Run: headless pygame with SDL's dummy video driver; simulated clock (each Clock.tick advances the game by its frame time, no real sleeping); random seed 0; keys injected as events and as key.get_pressed() state; no mouse input.
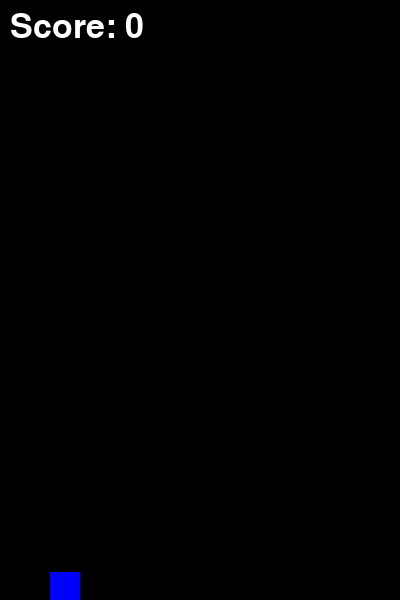
Frame 1 of 4 · flips 1–60 · no input
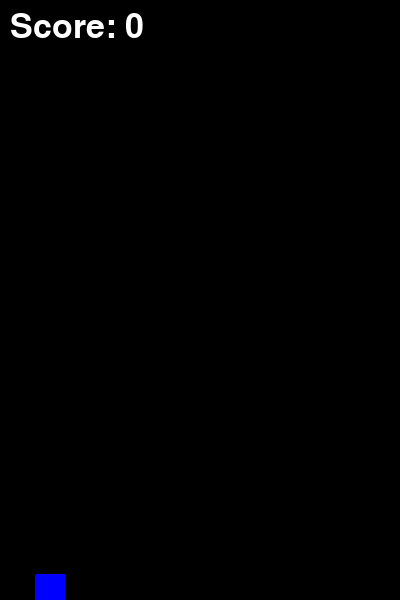
Frame 2 of 4 · flips 61–180 · tapped SPACE, RETURN · held RIGHT (→), D
Frame 3 of 4 · flips 181–300 · held DOWN (↓), S · screen unchanged from frame 2, image omitted
Frame 4 of 4 · flips 301–420 · held LEFT (←), A, UP (↑), W · screen unchanged from frame 3, image omitted

The pygame program that drew these frames:

import pygame
import sys
import random

# Initialize pygame
pygame.init()

# Screen dimensions
WIDTH, HEIGHT = 400, 600

# Colors
WHITE = (255, 255, 255)
BLACK = (0, 0, 0)
GREEN = (0, 200, 0)
RED = (200, 0, 0)
BLUE = (0, 0, 255)

# Initialize the screen
screen = pygame.display.set_mode((WIDTH, HEIGHT))
pygame.display.set_caption("Flappy Bird")

# Clock for controlling the frame rate
clock = pygame.time.Clock()

# Bird properties
bird = pygame.Rect(50, HEIGHT // 2, 30, 30)
BIRD_COLOR = BLUE
BIRD_GRAVITY = 0.5
BIRD_JUMP = -10

# Pipes properties
PIPE_WIDTH = 50
PIPE_COLOR = GREEN
PIPE_GAP = 150
PIPE_SPEED = 3
pipes = []

# Game properties
gravity = BIRD_GRAVITY
bird_movement = 0
score = 0
font = pygame.font.Font(None, 50)
game_active = True

def create_pipe():
    height = random.randint(100, HEIGHT - PIPE_GAP - 100)
    top_pipe = pygame.Rect(WIDTH, 0, PIPE_WIDTH, height)
    bottom_pipe = pygame.Rect(WIDTH, height + PIPE_GAP, PIPE_WIDTH, HEIGHT - height - PIPE_GAP)
    return top_pipe, bottom_pipe

def move_pipes(pipes):
    for pipe in pipes:
        pipe.x -= PIPE_SPEED
    return [pipe for pipe in pipes if pipe.right > 0]

def draw_pipes(pipes):
    for pipe in pipes:
        pygame.draw.rect(screen, PIPE_COLOR, pipe)

def check_collision(pipes):
    for pipe in pipes:
        if bird.colliderect(pipe):
            return False
    if bird.top <= 0 or bird.bottom >= HEIGHT:
        return False
    return True

def display_score():
    score_text = font.render(f"Score: {score}", True, WHITE)
    screen.blit(score_text, (10, 10))

# Game loop
SPAWNPIPE = pygame.USEREVENT
pygame.time.set_timer(SPAWNPIPE, 1200)

while True:
    for event in pygame.event.get():
        if event.type == pygame.QUIT:
            pygame.quit()
            sys.exit()
        if event.type == pygame.KEYDOWN:
            if event.key == pygame.K_SPACE and game_active:
                bird_movement = BIRD_JUMP
            if event.key == pygame.K_SPACE and not game_active:
                game_active = True
                pipes.clear()
                bird.center = (50, HEIGHT // 2)
                bird_movement = 0
                score = 0
        if event.type == SPAWNPIPE:
            pipes.extend(create_pipe())

    if game_active:
        # Bird movement
        bird_movement += gravity
        bird.y += bird_movement

        # Pipe movement
        pipes = move_pipes(pipes)
        
        # Check for collisions
        game_active = check_collision(pipes)

        # Score update
        for pipe in pipes:
            if pipe.centerx == bird.centerx:
                score += 0.5

    # Drawing
    screen.fill(BLACK)
    pygame.draw.rect(screen, BIRD_COLOR, bird)
    draw_pipes(pipes)
    display_score()

    pygame.display.flip()
    clock.tick(60)
